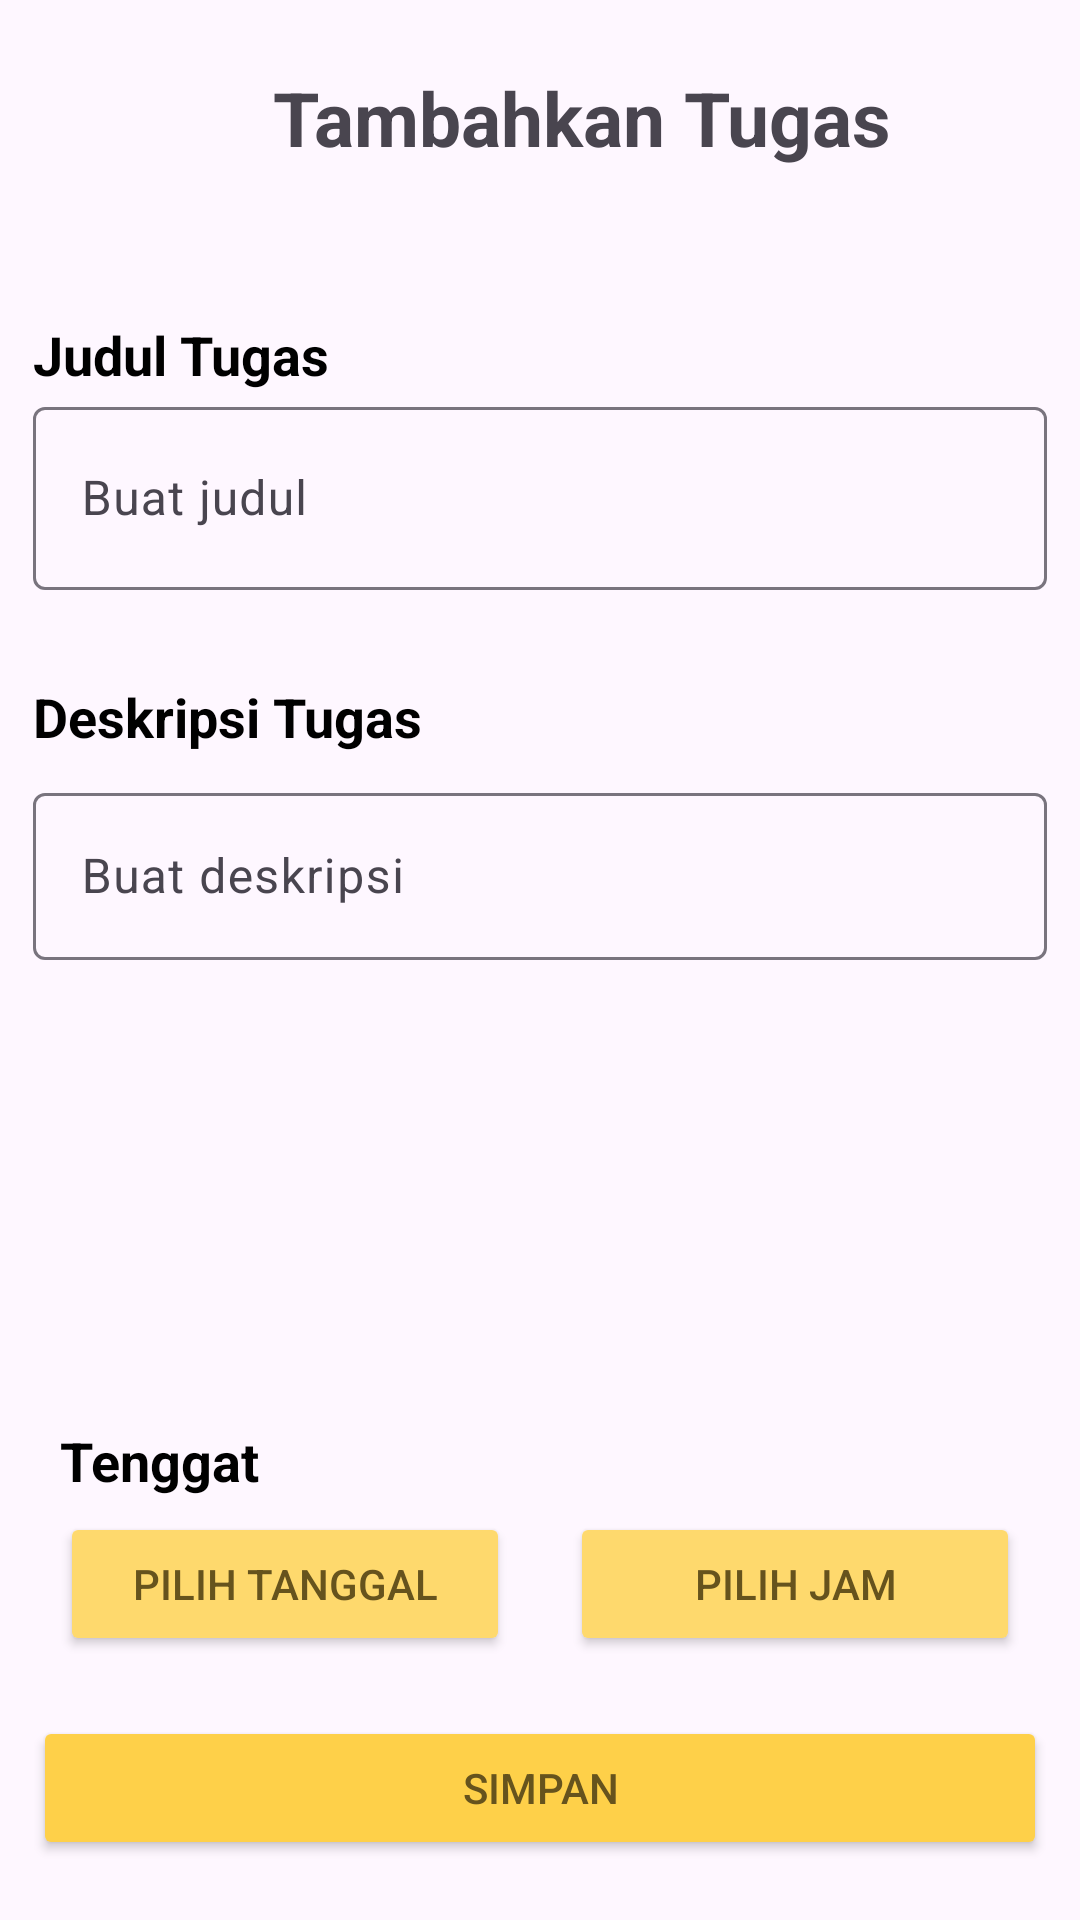

Layout XML and referenced resources for this Android screen:
<!-- AndroidManifest.xml: application theme Theme.MariNugas -->
<!-- res/layout/activity_create_tugas.xml -->
<?xml version="1.0" encoding="utf-8"?>
<androidx.constraintlayout.widget.ConstraintLayout xmlns:android="http://schemas.android.com/apk/res/android"
    xmlns:app="http://schemas.android.com/apk/res-auto"
    xmlns:tools="http://schemas.android.com/tools"
    android:layout_width="match_parent"
    android:layout_height="match_parent"
    tools:context=".create_tugas">

    <TextView
        android:id="@+id/titleAddTask"
        android:layout_width="wrap_content"
        android:layout_height="wrap_content"
        android:layout_margin="21dp"
        android:text="Tambahkan Tugas"
        android:textSize="25sp"
        android:textStyle="bold"
        app:layout_constraintLeft_toRightOf="@id/img_back"
        app:layout_constraintTop_toTopOf="parent"
        app:layout_constraintBottom_toBottomOf="@+id/img_back"/>

    <ImageView
        android:id="@+id/img_back"
        android:layout_width="70dp"
        android:layout_height="70dp"
        android:layout_margin="8dp"
        android:src="@drawable/baseline_arrow_circle_left_24"
        android:onClick="onBackButtonClicked"
        app:layout_constraintRight_toLeftOf="@id/titleAddTask"
        app:layout_constraintTop_toTopOf="parent"/>

    <TextView
        android:id="@+id/textjudul"
        android:layout_width="wrap_content"
        android:layout_height="wrap_content"
        android:layout_marginTop="50dp"
        android:text="Judul Tugas"
        android:textColor="#000000"
        android:textSize="18sp"
        android:textStyle="bold"
        app:layout_constraintStart_toStartOf="@+id/edJudull"
        app:layout_constraintTop_toBottomOf="@id/titleAddTask"
        />

    <com.google.android.material.textfield.TextInputLayout
        android:id="@+id/edJudull"
        android:layout_width="338dp"
        android:layout_height="wrap_content"
        android:hint="Buat judul"
        app:layout_constraintEnd_toEndOf="parent"
        app:layout_constraintStart_toStartOf="parent"
        app:layout_constraintTop_toBottomOf="@id/textjudul"
        >

        <com.google.android.material.textfield.TextInputEditText
            android:id="@+id/edJudul"
            android:layout_width="match_parent"
            android:layout_height="61dp"
            android:inputType="text" />
    </com.google.android.material.textfield.TextInputLayout>

    <TextView
        android:id="@+id/textDeskripsi"
        android:layout_width="wrap_content"
        android:layout_height="wrap_content"
        android:layout_marginTop="30dp"
        android:text="Deskripsi Tugas"
        android:textColor="#000000"
        android:textSize="18sp"
        android:textStyle="bold"
        app:layout_constraintStart_toStartOf="@+id/edDeskl"
        app:layout_constraintTop_toBottomOf="@id/edJudull"
        />

    <com.google.android.material.textfield.TextInputLayout
        android:id="@+id/edDeskl"
        android:layout_width="338dp"
        android:layout_height="wrap_content"
        android:hint="Buat deskripsi"
        app:layout_constraintEnd_toEndOf="parent"
        app:layout_constraintStart_toStartOf="parent"
        app:layout_constraintTop_toBottomOf="@id/textDeskripsi"
        android:layout_marginTop="8dp">

        <com.google.android.material.textfield.TextInputEditText
            android:id="@+id/edDesk"
            android:layout_width="match_parent"
            android:layout_height="wrap_content"
            android:inputType="textMultiLine" />
    </com.google.android.material.textfield.TextInputLayout>

    <TextView
        android:id="@+id/textTenggat"
        android:layout_width="wrap_content"
        android:layout_height="wrap_content"
        android:text="Tenggat"
        android:textColor="#000000"
        android:textSize="18sp"
        android:textStyle="bold"
        app:layout_constraintBottom_toTopOf="@+id/btn_datePicker"
        app:layout_constraintStart_toStartOf="@+id/btn_datePicker"
        android:layout_marginBottom="5dp" />


    <Button
        android:id="@+id/btn_datePicker"
        android:layout_width="150dp"
        android:layout_height="wrap_content"
        android:layout_marginBottom="88dp"
        android:backgroundTint="#FED96D"
        android:text="Pilih Tanggal"
        android:textColor="#66531D"
        app:cornerRadius="10dp"
        app:layout_constraintBottom_toBottomOf="parent"
        app:layout_constraintEnd_toStartOf="@+id/btn_timePicker"
        app:layout_constraintHorizontal_bias="0.5"
        app:layout_constraintStart_toStartOf="parent"
        app:layout_constraintWidth_default="wrap" />

    <Button
        android:id="@+id/btn_timePicker"
        android:layout_width="150dp"
        android:layout_height="wrap_content"
        android:text="Pilih Jam"
        app:layout_constraintStart_toEndOf="@+id/btn_datePicker"
        app:layout_constraintEnd_toEndOf="parent"
        app:layout_constraintBottom_toTopOf="@+id/btn_simpan"
        app:layout_constraintHorizontal_bias="0.5"
        app:layout_constraintWidth_default="wrap"
        android:layout_marginBottom="20dp"
        android:textColor="#66531D"
        app:cornerRadius="10dp"
        android:backgroundTint="#FED96D"
        />

    <Button
        android:id="@+id/btn_simpan"
        android:layout_width="338dp"
        android:layout_height="wrap_content"
        android:text="Simpan"
        app:layout_constraintStart_toStartOf="parent"
        app:layout_constraintEnd_toEndOf="parent"
        app:layout_constraintBottom_toBottomOf="parent"
        android:layout_marginBottom="20dp"
        android:textColor="#66531D"
        app:cornerRadius="10dp"
        android:backgroundTint="#FED049"/>

</androidx.constraintlayout.widget.ConstraintLayout>
<!-- resources referenced by this layout -->
<resources>
  <style name="Theme.MariNugas" parent="Base.Theme.MariNugas" />
  <style name="Base.Theme.MariNugas" parent="Theme.Material3.DayNight.NoActionBar">
          
          
      </style>
</resources>
